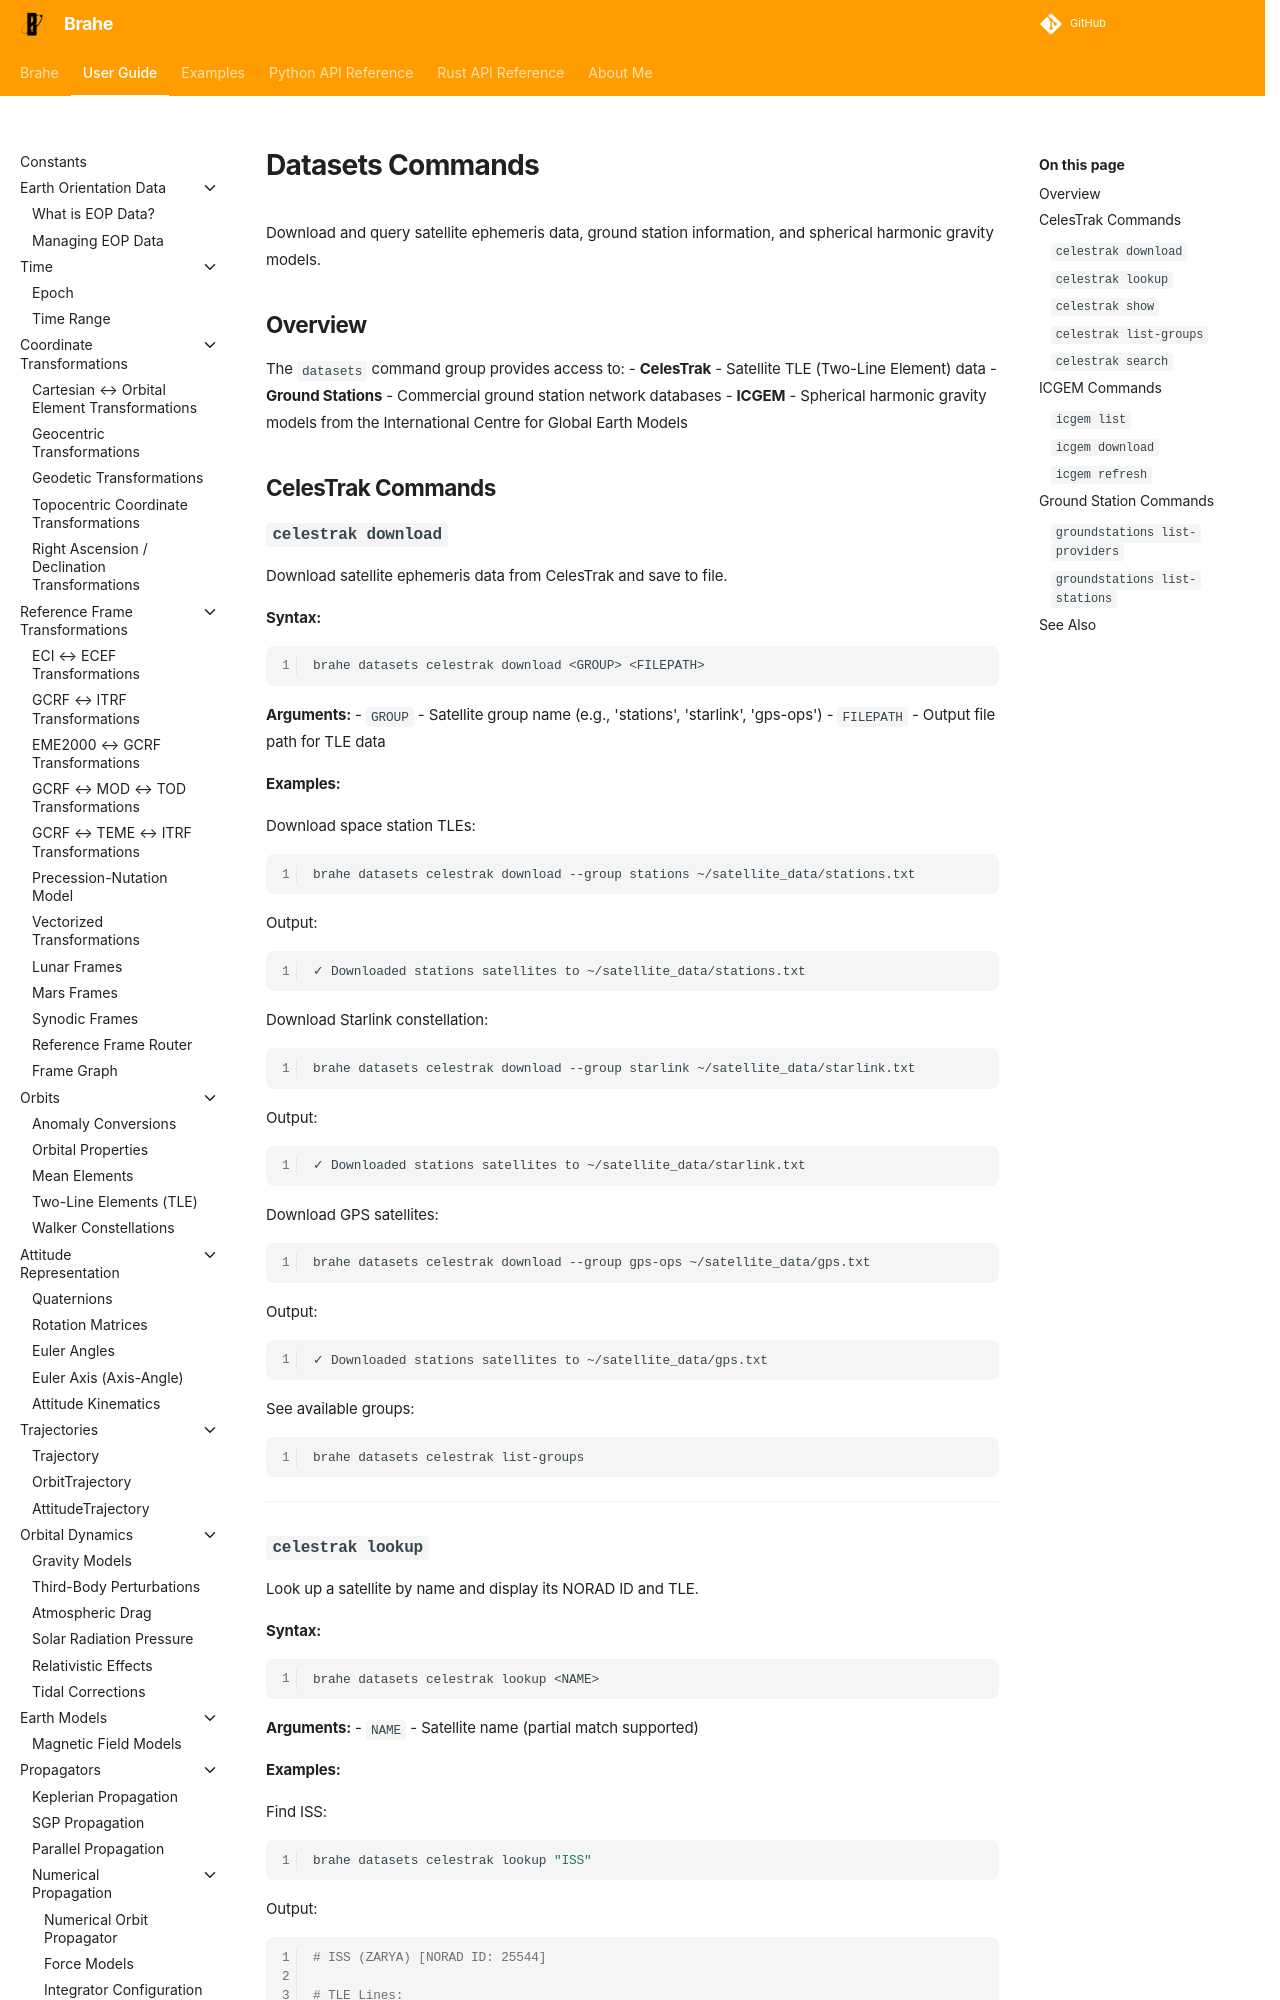

repository: duncaneddy/brahe · page: latest/learn/cli/datasets.html · generator: mkdocs

# Datasets Commands

Download and query satellite ephemeris data, ground station information, and spherical harmonic gravity models.

## Overview

The `datasets` command group provides access to:
- **CelesTrak** - Satellite TLE (Two-Line Element) data
- **Ground Stations** - Commercial ground station network databases
- **ICGEM** - Spherical harmonic gravity models from the International Centre for Global Earth Models

## CelesTrak Commands

### `celestrak download`

Download satellite ephemeris data from CelesTrak and save to file.

**Syntax:**
```bash
brahe datasets celestrak download <GROUP> <FILEPATH>
```

**Arguments:**
- `GROUP` - Satellite group name (e.g., 'stations', 'starlink', 'gps-ops')
- `FILEPATH` - Output file path for TLE data

**Examples:**

Download space station TLEs:
```bash
brahe datasets celestrak download --group stations ~/satellite_data/stations.txt
```
Output:
```bash
✓ Downloaded stations satellites to ~/satellite_data/stations.txt
```

Download Starlink constellation:
```bash
brahe datasets celestrak download --group starlink ~/satellite_data/starlink.txt
```
Output:
```bash
✓ Downloaded stations satellites to ~/satellite_data/starlink.txt
```

Download GPS satellites:
```bash
brahe datasets celestrak download --group gps-ops ~/satellite_data/gps.txt
```
Output:
```bash
✓ Downloaded stations satellites to ~/satellite_data/gps.txt
```

See available groups:
```bash
brahe datasets celestrak list-groups
```

---

### `celestrak lookup`

Look up a satellite by name and display its NORAD ID and TLE.

**Syntax:**
```bash
brahe datasets celestrak lookup <NAME>
```

**Arguments:**
- `NAME` - Satellite name (partial match supported)

**Examples:**

Find ISS:
```bash
brahe datasets celestrak lookup "ISS"
```
Output:
```bash
# ISS (ZARYA) [NORAD ID: 25544]

# TLE Lines:
#   1 25544U 98067A   25306.42331346  .00010070  00000+0  18610-3 0  9998
#   2 25544  51.6344 342.0717 0004969   8.9436 351.1640 15.49700017536601

# ✓ Found satellite 'ISS (ZARYA)'
```

Find Hubble Space Telescope:
```bash
brahe datasets celestrak lookup "HST"
```
Output:
```bash
# HST [NORAD ID: 20580]

# TLE Lines:
#   1 20580U 90037B   25306.35384425  .00007204  00000+0  25387-3 0  9994
#   2 20580  28.4668 187.2184 0001915 134.9270 225.1481 15.27276544753814

# ✓ Found satellite 'HST'
```

Find by partial name:
```bash
brahe datasets celestrak lookup "CAPELLA"
```
Output:
```bash
# CAPELLA-11 (ACADIA-1) [NORAD ID: 57693]

# TLE Lines:
#   1 57693U 23126A   25306.12190313 -.00002119  00000+0 -25509-3 0  9998
#   2 57693  53.0104  84.6427 0002550 126.4571 233.6640 14.78979627118491

# ✓ Found satellite 'CAPELLA-11 (ACADIA-1)'
```
(Shows first match)

---
